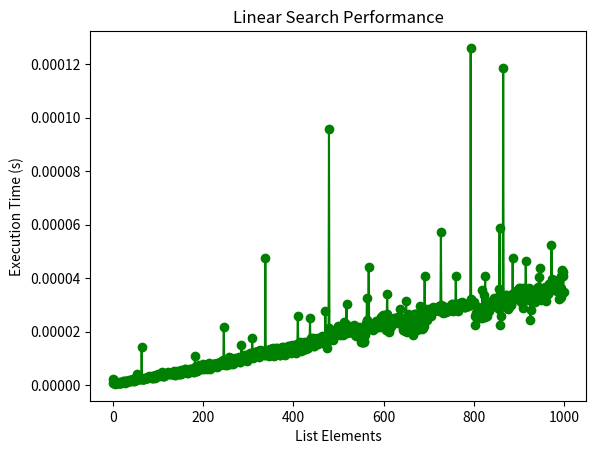

Source code (Python):
import time
from matplotlib import pyplot as plt
test_case = [y for y in range(1000)]
result = []
def search(L, e):
    for i in range(len(L)):
        if L[i] == e:
            return True
        if L[i] > e:
            return False
    return False
def test(L):
    for j in range(0, len(L)):
        start_time = time.time()
        flag = search(L, j)
        end_time = time.time()
        if flag:
            result.append(end_time - start_time)
    return result
def show_results(L, res):
    plt.plot(L, res, color='green', marker='o', linestyle='solid')
    plt.title("Linear Search Performance")
    plt.xlabel('List Elements')
    plt.ylabel('Execution Time (s)')
    plt.show()
test(test_case)
show_results(test_case, result)
